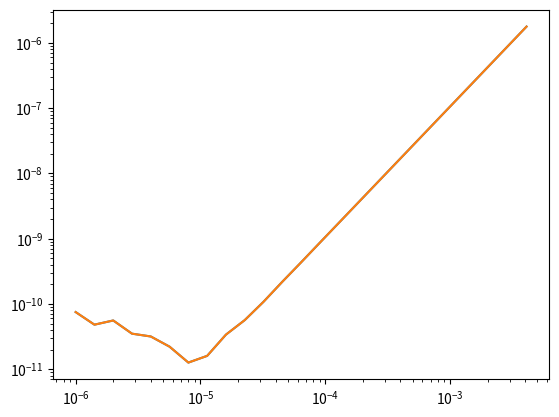

The script that saved this image:
#!/usr/bin/env python
from numpy import *
import matplotlib.pyplot as plt

def deriv1(f,h,x):
   return (f(x+h)-f(x-h))/(2*h)

def msin(x):
   return -sin(x)

def ecart(f,df,h,n):
   sumDif=0.;
   for i in range(n):
      x=(i*2*pi/n)
      d=deriv1(f,h,x)
      a=df(x)
      sumDif+=abs(d-a)      
   return sumDif/n


def main():

   h = 1e-6;
   listeError=[]
   listeh=[]
   for i in range(25) :
      input_function = cos
      deriv_function = msin
      
      listeError.append(ecart(cos,msin,h,1000))
      listeh.append(h)
      h *= 2**(1./2)
   
   print(listeh,listeError)
   plt.loglog(listeh, listeError)
   plt.show()
   
   plt.plot(listeh, listeError)
   
   plt.show()
   return

main()

